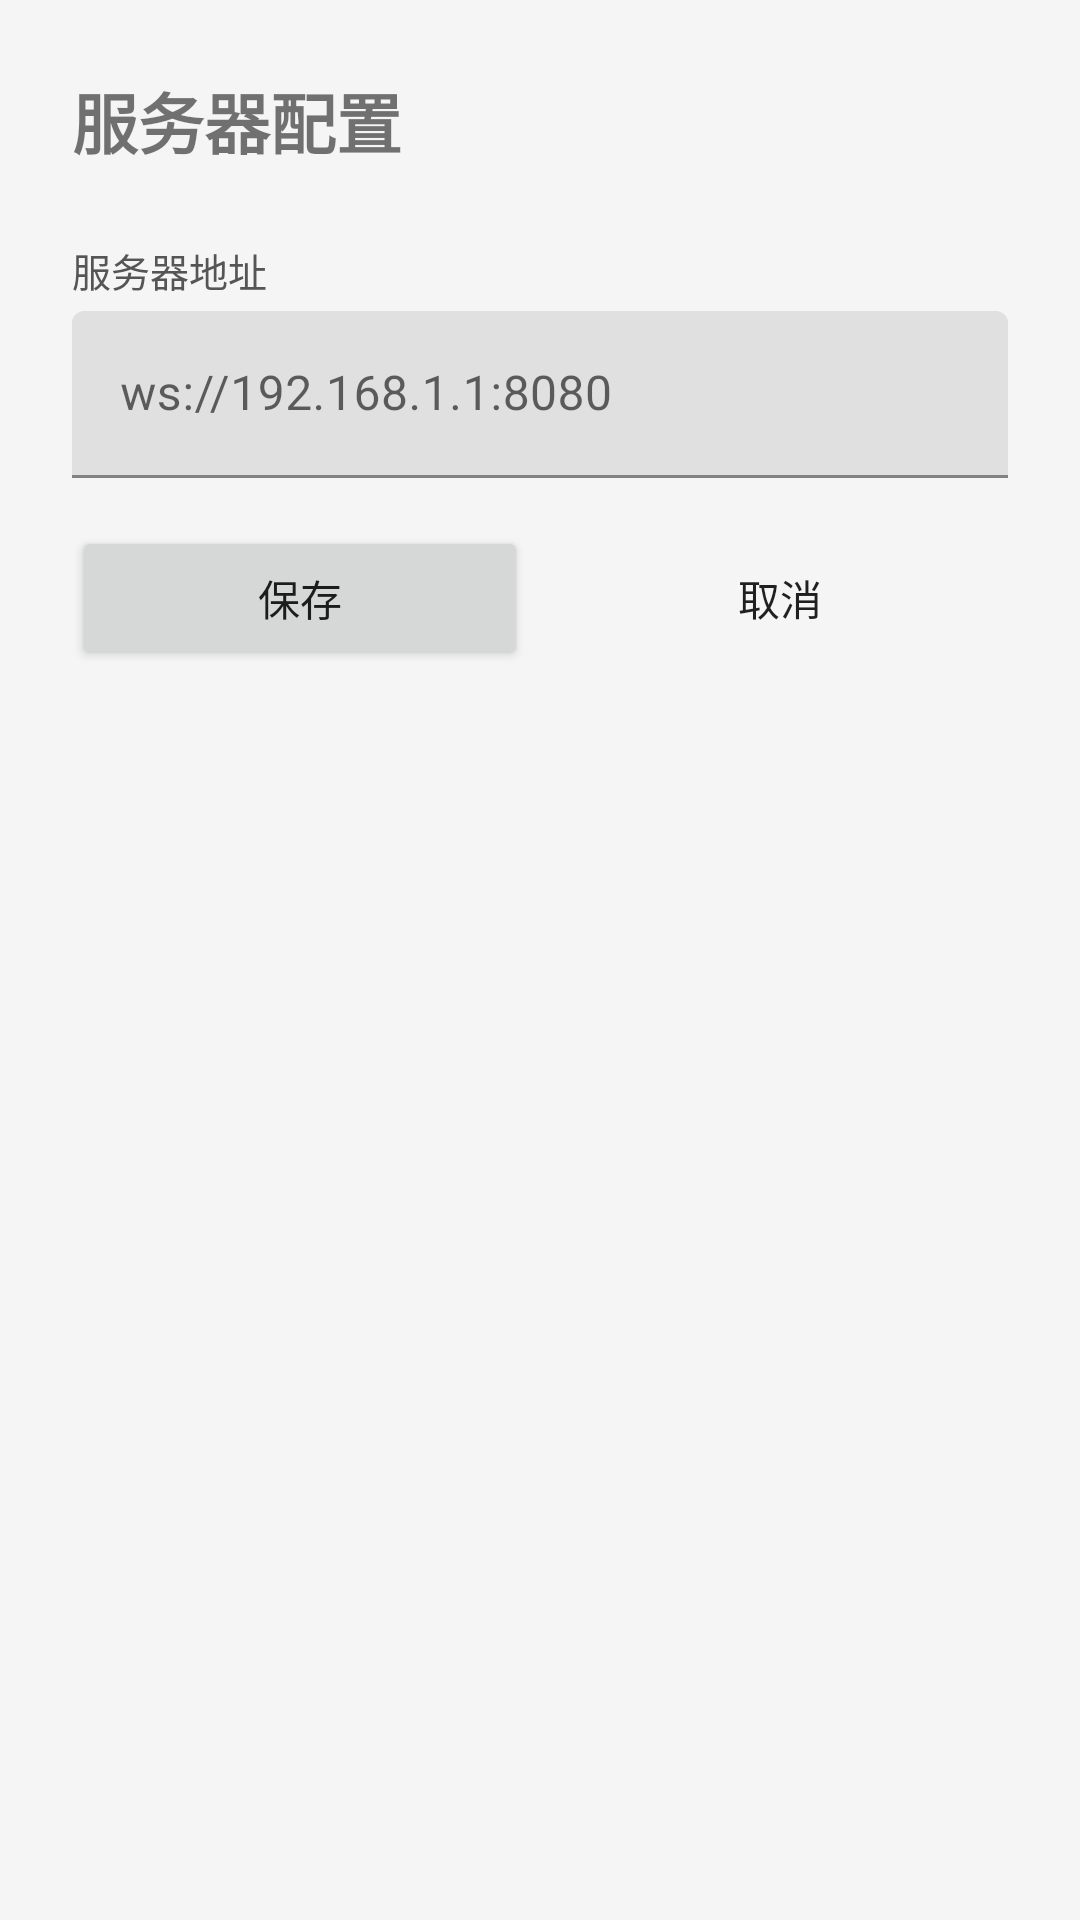

This screen was rendered from an Android layout file. Write that file and the resources it references.
<!-- AndroidManifest.xml: application theme Theme.ADBTunnel -->
<!-- res/layout/activity_config.xml -->
<?xml version="1.0" encoding="utf-8"?>
<LinearLayout xmlns:android="http://schemas.android.com/apk/res/android"
    android:layout_width="match_parent"
    android:layout_height="match_parent"
    android:orientation="vertical"
    android:padding="24dp">

    <TextView
        android:layout_width="match_parent"
        android:layout_height="wrap_content"
        android:text="服务器配置"
        android:textSize="22sp"
        android:textStyle="bold"
        android:layout_marginBottom="24dp" />

    <TextView
        android:layout_width="wrap_content"
        android:layout_height="wrap_content"
        android:text="服务器地址"
        android:textSize="13sp"
        android:textColor="#555555" />

    <com.google.android.material.textfield.TextInputLayout
        android:layout_width="match_parent"
        android:layout_height="wrap_content"
        android:hint="ws://192.168.1.1:8080"
        android:layout_marginTop="4dp"
        android:layout_marginBottom="16dp">

        <com.google.android.material.textfield.TextInputEditText
            android:id="@+id/et_server_url"
            android:layout_width="match_parent"
            android:layout_height="wrap_content"
            android:inputType="textUri"
            android:singleLine="true" />
    </com.google.android.material.textfield.TextInputLayout>

    <LinearLayout
        android:layout_width="match_parent"
        android:layout_height="wrap_content"
        android:orientation="horizontal">

        <Button
            android:id="@+id/btn_save"
            android:layout_width="0dp"
            android:layout_height="wrap_content"
            android:layout_weight="1"
            android:text="保存"
            android:layout_marginEnd="8dp" />

        <Button
            android:id="@+id/btn_cancel"
            android:layout_width="0dp"
            android:layout_height="wrap_content"
            android:layout_weight="1"
            android:text="取消"
            style="@style/Widget.AppCompat.Button.Borderless" />
    </LinearLayout>

</LinearLayout>
<!-- resources referenced by this layout -->
<resources>
  <style name="Theme.ADBTunnel" parent="Theme.MaterialComponents.Light.NoActionBar">
          <item name="colorPrimary">@color/colorPrimary</item>
          <item name="colorPrimaryVariant">@color/colorPrimaryDark</item>
          <item name="colorOnPrimary">@android:color/white</item>
          <item name="android:colorBackground">@color/colorBackground</item>
      </style>
  <color name="colorPrimary">#1976D2</color>
  <color name="colorPrimaryDark">#1565C0</color>
  <color name="colorBackground">#F5F5F5</color>
</resources>
